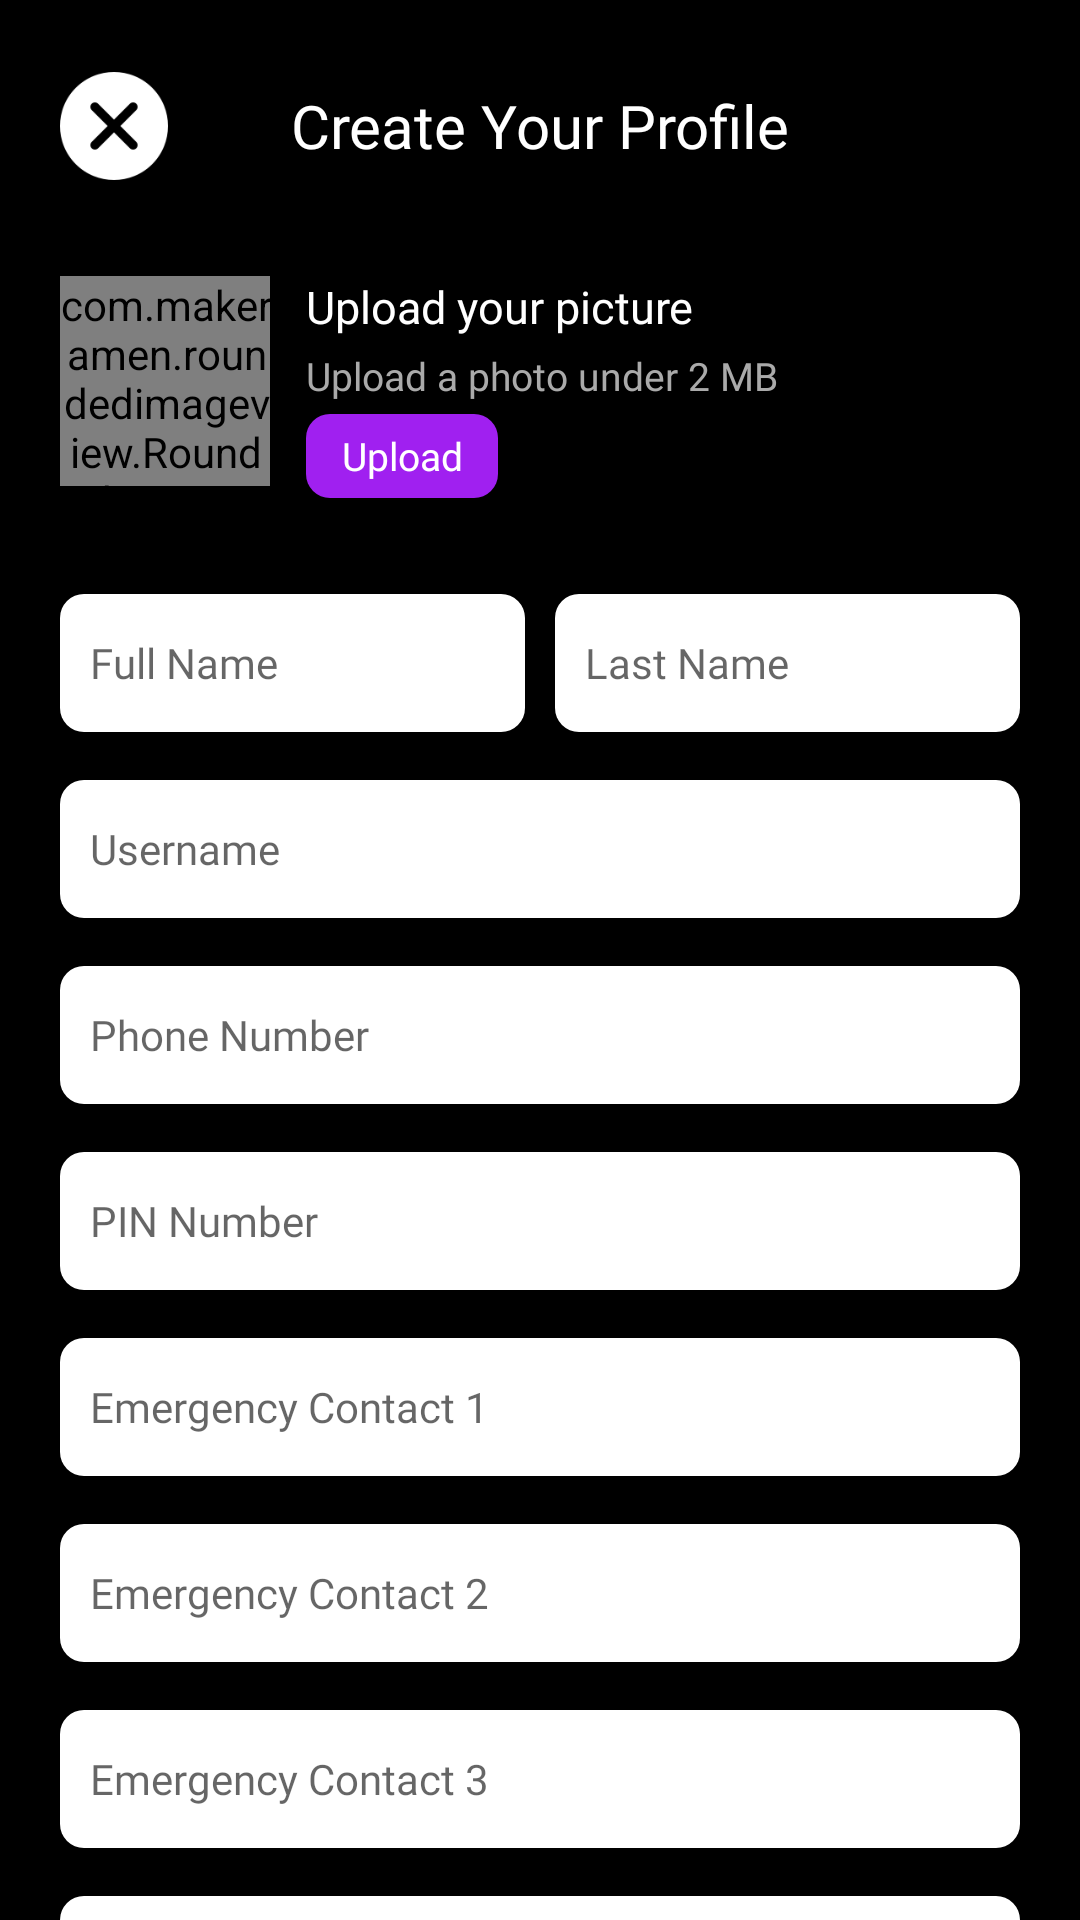

Here is an Android app screen rendered from its layout file. Give the layout XML and the strings, colors and styles it references.
<!-- AndroidManifest.xml: application theme Theme.C0ns3nt -->
<!-- res/layout/activity_create_profile.xml -->
<?xml version="1.0" encoding="utf-8"?>
<ScrollView xmlns:android="http://schemas.android.com/apk/res/android"
    xmlns:app="http://schemas.android.com/apk/res-auto"
    xmlns:tools="http://schemas.android.com/tools"
    android:layout_width="match_parent"
    android:layout_height="match_parent"
    android:scrollbars="none"
    android:background="@color/main_color"
    tools:context=".CreateProfileActivity">

    <LinearLayout
        android:layout_width="match_parent"
        android:layout_height="wrap_content"
        android:orientation="vertical"
        >

        <RelativeLayout
            android:layout_width="match_parent"
            android:layout_height="wrap_content"
            android:layout_marginTop="24dp"
            >
            <ImageView
                android:layout_width="36dp"
                android:layout_height="36dp"
                android:src="@drawable/cancel"
                android:id="@+id/cancel"

                android:layout_marginStart="20dp"
                />
            <TextView
                android:layout_width="wrap_content"
                android:layout_height="wrap_content"
                android:text="Create Your Profile"
                android:layout_centerInParent="true"
                android:textSize="20sp"
                android:fontFamily="@font/pantonnarrowbold"
                android:textColor="@color/white"
                />
        </RelativeLayout>

        <RelativeLayout
            android:layout_width="match_parent"
            android:layout_height="wrap_content"
            android:layout_marginTop="32dp"
            android:layout_marginStart="20dp"
            android:layout_marginEnd="20dp"

            >
            <com.makeramen.roundedimageview.RoundedImageView
                android:layout_width="70dp"
                android:layout_height="70dp"
                android:src="@drawable/profileplaceholder"
                app:riv_corner_radius="35dp"
                android:id="@+id/profileImage"
                android:scaleType="centerCrop"
                />
            <LinearLayout
                android:layout_width="wrap_content"
                android:layout_height="wrap_content"
                android:layout_toEndOf="@+id/profileImage"
                android:layout_marginStart="12dp"
                android:orientation="vertical"
                >

                <TextView
                    android:layout_width="wrap_content"
                    android:layout_height="wrap_content"
                    android:text="Upload your picture"
                    android:textColor="@color/white"
                    android:fontFamily="@font/pantonnarrowbold"
                    android:textSize="15sp"
                    />
                <TextView
                    android:layout_marginTop="4dp"
                    android:layout_width="wrap_content"
                    android:layout_height="wrap_content"
                    android:text="Upload a photo under 2 MB"
                    android:textColor="#AAAAAA"
                    android:fontFamily="@font/pantonnarrowregular"
                    android:textSize="13sp"
                    />
                <androidx.appcompat.widget.AppCompatButton
                    android:layout_marginTop="4dp"
                    android:layout_width="64dp"
                    android:layout_height="28dp"
                    android:textSize="13sp"
                    android:fontFamily="@font/pantonnarrowsemibold"
                    android:textColor="@color/white"
                    android:text="Upload"
                    android:id="@+id/uploadBtn"
                    android:textAllCaps="false"
                    android:background="@drawable/btn_back"
                    android:backgroundTint="#a020f0"
                    />

            </LinearLayout>

        </RelativeLayout>
        <LinearLayout
            android:layout_width="match_parent"
            android:layout_height="wrap_content"
            android:orientation="horizontal"
            android:weightSum="2"
            android:layout_marginTop="32dp"
            android:layout_marginStart="20dp"
            android:layout_marginEnd="20dp"
            >
            <EditText
                android:layout_weight="1"
                android:layout_width="match_parent"
                android:layout_height="46dp"
                android:id="@+id/firstName"

                android:background="@drawable/btn_back"
                android:backgroundTint="@color/white"
                android:hint="Full Name"
                android:fontFamily="@font/pantonnarrowregular"
                android:textSize="14sp"
                android:paddingStart="10dp"
                android:paddingEnd="10dp"
                android:inputType="textPersonName"
                android:layout_marginEnd="5dp"
                />
            <EditText
                android:layout_marginStart="5dp"
                android:layout_weight="1"
                android:layout_width="match_parent"
                android:layout_height="46dp"
                android:id="@+id/lastName"
                android:background="@drawable/btn_back"
                android:backgroundTint="@color/white"
                android:hint="Last Name"
                android:fontFamily="@font/pantonnarrowregular"
                android:textSize="14sp"
                android:paddingStart="10dp"
                android:paddingEnd="10dp"
                android:inputType="textPersonName"
                />
        </LinearLayout>

        <EditText
            android:layout_width="match_parent"
            android:layout_height="46dp"
            android:id="@+id/username"
            android:layout_marginTop="16dp"
            android:layout_marginStart="20dp"
            android:layout_marginEnd="20dp"
            android:background="@drawable/btn_back"
            android:backgroundTint="@color/white"
            android:hint="Username"
            android:fontFamily="@font/pantonnarrowregular"
            android:textSize="14sp"
            android:paddingStart="10dp"
            android:paddingEnd="10dp"
            android:inputType="textPersonName"
            />
        <EditText
            android:layout_width="match_parent"
            android:layout_height="46dp"
            android:id="@+id/phone"
            android:layout_marginTop="16dp"
            android:layout_marginStart="20dp"
            android:layout_marginEnd="20dp"
            android:background="@drawable/btn_back"
            android:backgroundTint="@color/white"
            android:hint="Phone Number"
            android:fontFamily="@font/pantonnarrowregular"
            android:textSize="14sp"
            android:paddingStart="10dp"
            android:paddingEnd="10dp"
            android:inputType="phone"
            />
        <EditText
            android:layout_width="match_parent"
            android:layout_height="46dp"
            android:id="@+id/pinNumber"
            android:layout_marginTop="16dp"
            android:layout_marginStart="20dp"
            android:layout_marginEnd="20dp"
            android:background="@drawable/btn_back"
            android:backgroundTint="@color/white"
            android:hint="PIN Number"
            android:fontFamily="@font/pantonnarrowregular"
            android:textSize="14sp"
            android:paddingStart="10dp"
            android:paddingEnd="10dp"
            android:inputType="numberPassword"
            />
        <EditText
            android:layout_width="match_parent"
            android:layout_height="46dp"
            android:id="@+id/emergency1"
            android:layout_marginTop="16dp"
            android:layout_marginStart="20dp"
            android:layout_marginEnd="20dp"
            android:background="@drawable/btn_back"
            android:backgroundTint="@color/white"
            android:hint="Emergency Contact 1"
            android:fontFamily="@font/pantonnarrowregular"
            android:textSize="14sp"
            android:paddingStart="10dp"
            android:paddingEnd="10dp"
            android:inputType="phone"
            />
        <EditText
            android:layout_width="match_parent"
            android:layout_height="46dp"
            android:id="@+id/emergency2"
            android:layout_marginTop="16dp"
            android:layout_marginStart="20dp"
            android:layout_marginEnd="20dp"
            android:background="@drawable/btn_back"
            android:backgroundTint="@color/white"
            android:hint="Emergency Contact 2"
            android:fontFamily="@font/pantonnarrowregular"
            android:textSize="14sp"
            android:paddingStart="10dp"
            android:paddingEnd="10dp"
            android:inputType="phone"
            />
        <EditText
            android:layout_width="match_parent"
            android:layout_height="46dp"
            android:id="@+id/emergency3"
            android:layout_marginTop="16dp"
            android:layout_marginStart="20dp"
            android:layout_marginEnd="20dp"
            android:background="@drawable/btn_back"
            android:backgroundTint="@color/white"
            android:hint="Emergency Contact 3"
            android:fontFamily="@font/pantonnarrowregular"
            android:textSize="14sp"
            android:paddingStart="10dp"
            android:paddingEnd="10dp"
            android:inputType="phone"
            />
        <EditText
            android:layout_width="match_parent"
            android:layout_height="46dp"
            android:id="@+id/emergencyPin"
            android:layout_marginTop="16dp"
            android:layout_marginStart="20dp"
            android:layout_marginEnd="20dp"
            android:background="@drawable/btn_back"
            android:backgroundTint="@color/white"
            android:hint="Set Emergency PIN"
            android:fontFamily="@font/pantonnarrowregular"
            android:textSize="14sp"
            android:paddingStart="10dp"
            android:paddingEnd="10dp"
            android:inputType="numberPassword"
            />

        <androidx.appcompat.widget.AppCompatButton
            android:layout_width="match_parent"
            android:layout_height="46dp"
            android:layout_marginTop="32dp"
            android:layout_marginStart="20sp"
            android:layout_marginEnd="20dp"
            android:layout_marginBottom="20dp"
            android:background="@drawable/btn_back"
            android:backgroundTint="#a020f0"
            android:text="Create Profile"
            android:textAllCaps="false"
            android:textColor="@color/white"
            android:textSize="14sp"
            android:fontFamily="@font/pantonnarrowregular"
            android:id="@+id/createProfile"
            />
    </LinearLayout>
</ScrollView>
<!-- resources referenced by this layout -->
<resources>
  <color name="main_color">#000000</color>
  <color name="white">#FFFFFFFF</color>
  <!-- drawable btn_back (drawable) -->
  <?xml version="1.0" encoding="utf-8"?>
  <shape android:shape="rectangle"
      xmlns:android="http://schemas.android.com/apk/res/android">
      <corners android:radius="8dp"/>
  
  
  </shape>
  <!-- drawable cancel: png bitmap (drawable, 3609 bytes) -->
  <style name="Theme.C0ns3nt" parent="Theme.AppCompat.DayNight.NoActionBar">
          
          <item name="colorPrimary">@color/purple_500</item>
          <item name="colorPrimaryDark">@color/purple_700</item>
          <item name="colorAccent">@color/teal_200</item>
          
      </style>
  <color name="purple_500">#000000</color>
  <color name="purple_700">#000000</color>
  <color name="teal_200">#FF03DAC5</color>
</resources>
